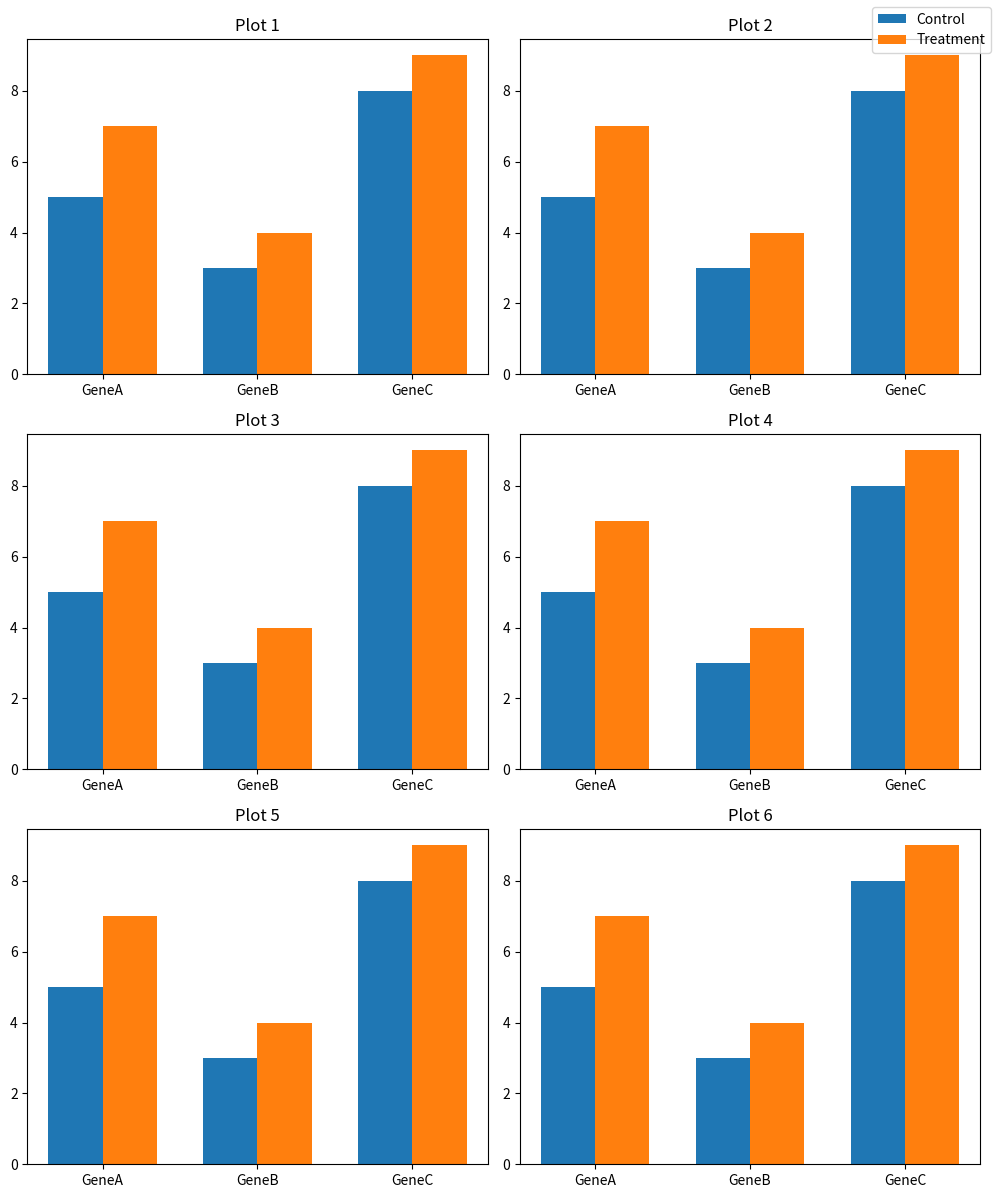

This figure's Python source:
# import matplotlib.pyplot as plt
# genes = ["GeneA", "GeneB", "GeneC"]
# control = [5, 3, 8]
# treatment = [7, 4, 9]

# fig, ax = plt.subplots(1, 2)

# ax[0].bar(genes, control)
# ax[0].set_title("Control")

# ax[1].bar(genes, treatment)
# ax[1].set_title("Treatment")

# plt.tight_layout()
# plt.show()

# import matplotlib.pyplot as plt
# fig, ax = plt.subplots(3, 2)
# ax[0,0].set_title("Plot 1")
# ax[0,1].set_title("Plot 2")
# ax[1,0].set_title("Plot 3")
# ax[1,1].set_title("Plot 4")
# ax[2,0].set_title("Plot 5")
# ax[2,1].set_title("Plot 6")
# plt.tight_layout()
# plt.show()

import matplotlib.pyplot as plt
import numpy as np
genes = ["GeneA", "GeneB", "GeneC"]
control = [5, 3, 8]
treatment = [7, 4, 9]
x = np.arange(len(genes))
width = 0.35
fig, ax = plt.subplots(3, 2, figsize=(10, 12))
# -------- Row 1 --------
ax[0,0].bar(x - width/2, control, width, label="Control")
ax[0,0].bar(x + width/2, treatment, width, label="Treatment")
ax[0,0].set_xticks(x)
ax[0,0].set_xticklabels(genes)
ax[0,0].set_title("Plot 1")
ax[0,1].bar(x - width/2, control, width)
ax[0,1].bar(x + width/2, treatment, width)
ax[0,1].set_xticks(x)
ax[0,1].set_xticklabels(genes)
ax[0,1].set_title("Plot 2")
# -------- Row 2 --------
ax[1,0].bar(x - width/2, control, width)
ax[1,0].bar(x + width/2, treatment, width)
ax[1,0].set_xticks(x)
ax[1,0].set_xticklabels(genes)
ax[1,0].set_title("Plot 3")
ax[1,1].bar(x - width/2, control, width)
ax[1,1].bar(x + width/2, treatment, width)
ax[1,1].set_xticks(x)
ax[1,1].set_xticklabels(genes)
ax[1,1].set_title("Plot 4")

# -------- Row 3 --------
ax[2,0].bar(x - width/2, control, width)
ax[2,0].bar(x + width/2, treatment, width)
ax[2,0].set_xticks(x)
ax[2,0].set_xticklabels(genes)
ax[2,0].set_title("Plot 5")
ax[2,1].bar(x - width/2, control, width)
ax[2,1].bar(x + width/2, treatment, width)
ax[2,1].set_xticks(x)
ax[2,1].set_xticklabels(genes)
ax[2,1].set_title("Plot 6")
# Common legend
fig.legend(["Control", "Treatment"], loc="upper right")
plt.tight_layout()
plt.show()
